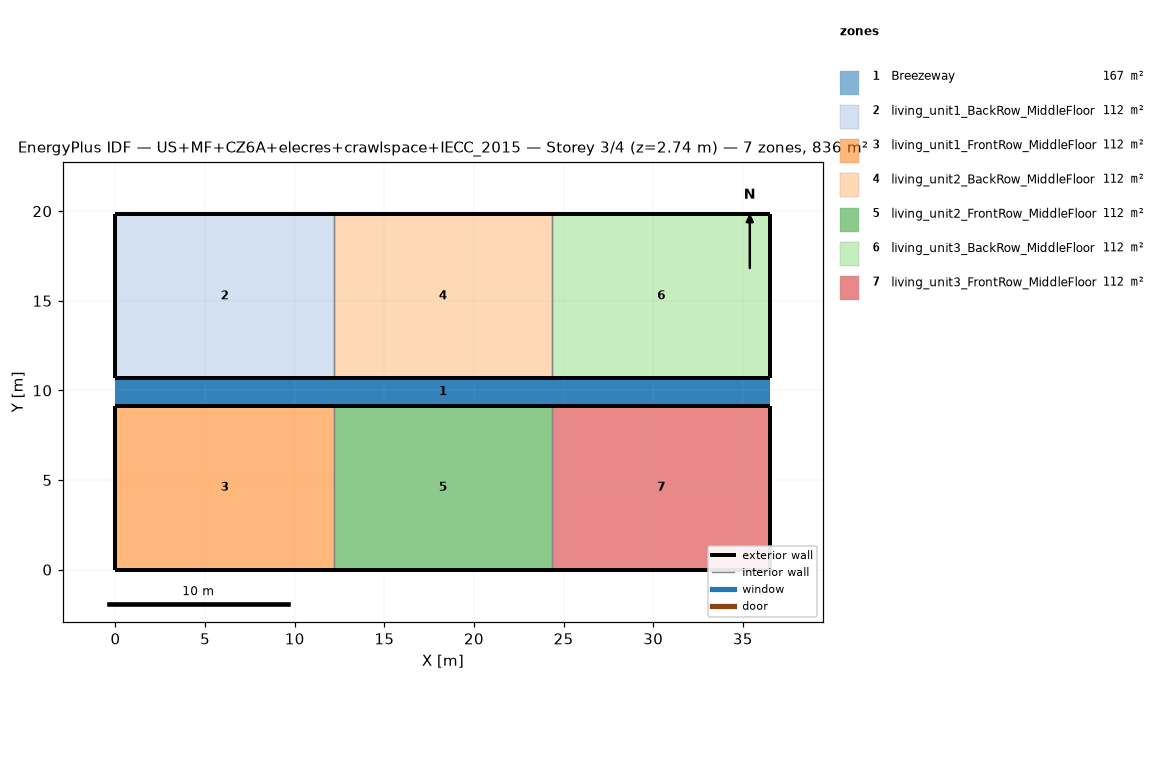
=== STOREY PLAN SPEC (per zone: floor XY polygon, exterior-wall plan segments, windows/doors) ===
zone 1: Breezeway  (167.0 m²)
  floor: (36.54, 9.16) (0.00, 9.16) (0.00, 10.68) (36.54, 10.68)
  floor: (36.54, 9.16) (0.00, 9.16) (0.00, 10.68) (36.54, 10.68)
  floor: (36.54, 9.16) (0.00, 9.16) (0.00, 10.68) (36.54, 10.68)
zone 2: living_unit1_BackRow_MiddleFloor  (111.5 m²)
  floor: (12.18, 10.68) (0.00, 10.68) (0.00, 19.84) (12.18, 19.84)
  exterior wall: (0.00, 10.68) – (12.18, 10.68)  [12.2 m]
  exterior wall: (12.18, 19.84) – (0.00, 19.84)  [12.2 m]
  exterior wall: (0.00, 19.84) – (0.00, 10.68)  [9.2 m]
  interior walls: 1
zone 3: living_unit1_FrontRow_MiddleFloor  (111.5 m²)
  floor: (12.18, 0.00) (0.00, 0.00) (0.00, 9.16) (12.18, 9.16)
  exterior wall: (0.00, 0.00) – (12.18, 0.00)  [12.2 m]
  exterior wall: (12.18, 9.16) – (0.00, 9.16)  [12.2 m]
  exterior wall: (0.00, 9.16) – (0.00, 0.00)  [9.2 m]
  interior walls: 1
zone 4: living_unit2_BackRow_MiddleFloor  (111.5 m²)
  floor: (24.36, 10.68) (12.18, 10.68) (12.18, 19.84) (24.36, 19.84)
  exterior wall: (12.18, 10.68) – (24.36, 10.68)  [12.2 m]
  exterior wall: (24.36, 19.84) – (12.18, 19.84)  [12.2 m]
  interior walls: 2
zone 5: living_unit2_FrontRow_MiddleFloor  (111.5 m²)
  floor: (24.36, 0.00) (12.18, 0.00) (12.18, 9.16) (24.36, 9.16)
  exterior wall: (12.18, 0.00) – (24.36, 0.00)  [12.2 m]
  exterior wall: (24.36, 9.16) – (12.18, 9.16)  [12.2 m]
  interior walls: 2
zone 6: living_unit3_BackRow_MiddleFloor  (111.5 m²)
  floor: (36.54, 10.68) (24.36, 10.68) (24.36, 19.84) (36.54, 19.84)
  exterior wall: (24.36, 10.68) – (36.54, 10.68)  [12.2 m]
  exterior wall: (36.54, 10.68) – (36.54, 19.84)  [9.2 m]
  exterior wall: (36.54, 19.84) – (24.36, 19.84)  [12.2 m]
  interior walls: 1
zone 7: living_unit3_FrontRow_MiddleFloor  (111.5 m²)
  floor: (36.54, 0.00) (24.36, 0.00) (24.36, 9.16) (36.54, 9.16)
  exterior wall: (24.36, 0.00) – (36.54, 0.00)  [12.2 m]
  exterior wall: (36.54, 0.00) – (36.54, 9.16)  [9.2 m]
  exterior wall: (36.54, 9.16) – (24.36, 9.16)  [12.2 m]
  interior walls: 1

=== DERIVED (storey summary) ===
Building: US+MF+CZ6A+elecres+crawlspace+IECC_2015
Storey: 3 of 4  (floor level z = 2.74 m)
Storey gross floor area: 836.2 m²
Zones on this storey: 7
  - Breezeway: floor 167.0 m²
  - living_unit1_BackRow_MiddleFloor: floor 111.5 m²; exterior wall 33.5 m (86.9 m²); WWR 0.0%
  - living_unit1_FrontRow_MiddleFloor: floor 111.5 m²; exterior wall 33.5 m (86.9 m²); WWR 0.0%
  - living_unit2_BackRow_MiddleFloor: floor 111.5 m²; exterior wall 24.4 m (63.1 m²); WWR 0.0%
  - living_unit2_FrontRow_MiddleFloor: floor 111.5 m²; exterior wall 24.4 m (63.1 m²); WWR 0.0%
  - living_unit3_BackRow_MiddleFloor: floor 111.5 m²; exterior wall 33.5 m (86.9 m²); WWR 0.0%
  - living_unit3_FrontRow_MiddleFloor: floor 111.5 m²; exterior wall 33.5 m (86.9 m²); WWR 0.0%
Zone adjacency (shared interzone walls):
  - living_unit1_BackRow_MiddleFloor ↔ living_unit2_BackRow_MiddleFloor
  - living_unit1_FrontRow_MiddleFloor ↔ living_unit2_FrontRow_MiddleFloor
  - living_unit2_BackRow_MiddleFloor ↔ living_unit3_BackRow_MiddleFloor
  - living_unit2_FrontRow_MiddleFloor ↔ living_unit3_FrontRow_MiddleFloor